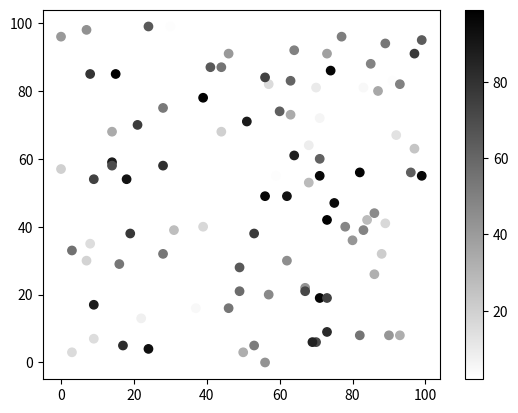

Recreate this plot in Python.
import matplotlib.pyplot as plt
import numpy as np

x = np.random.randint(100, size=(100))
y = np.random.randint(100, size=(100))
colors = np.random.randint(100, size=(100))

plt.scatter(x, y, c=colors, cmap='gray_r')

plt.colorbar()

plt.show()









# Greens_r



# Available ColorMaps
# You can choose any of the built-in colormaps:
